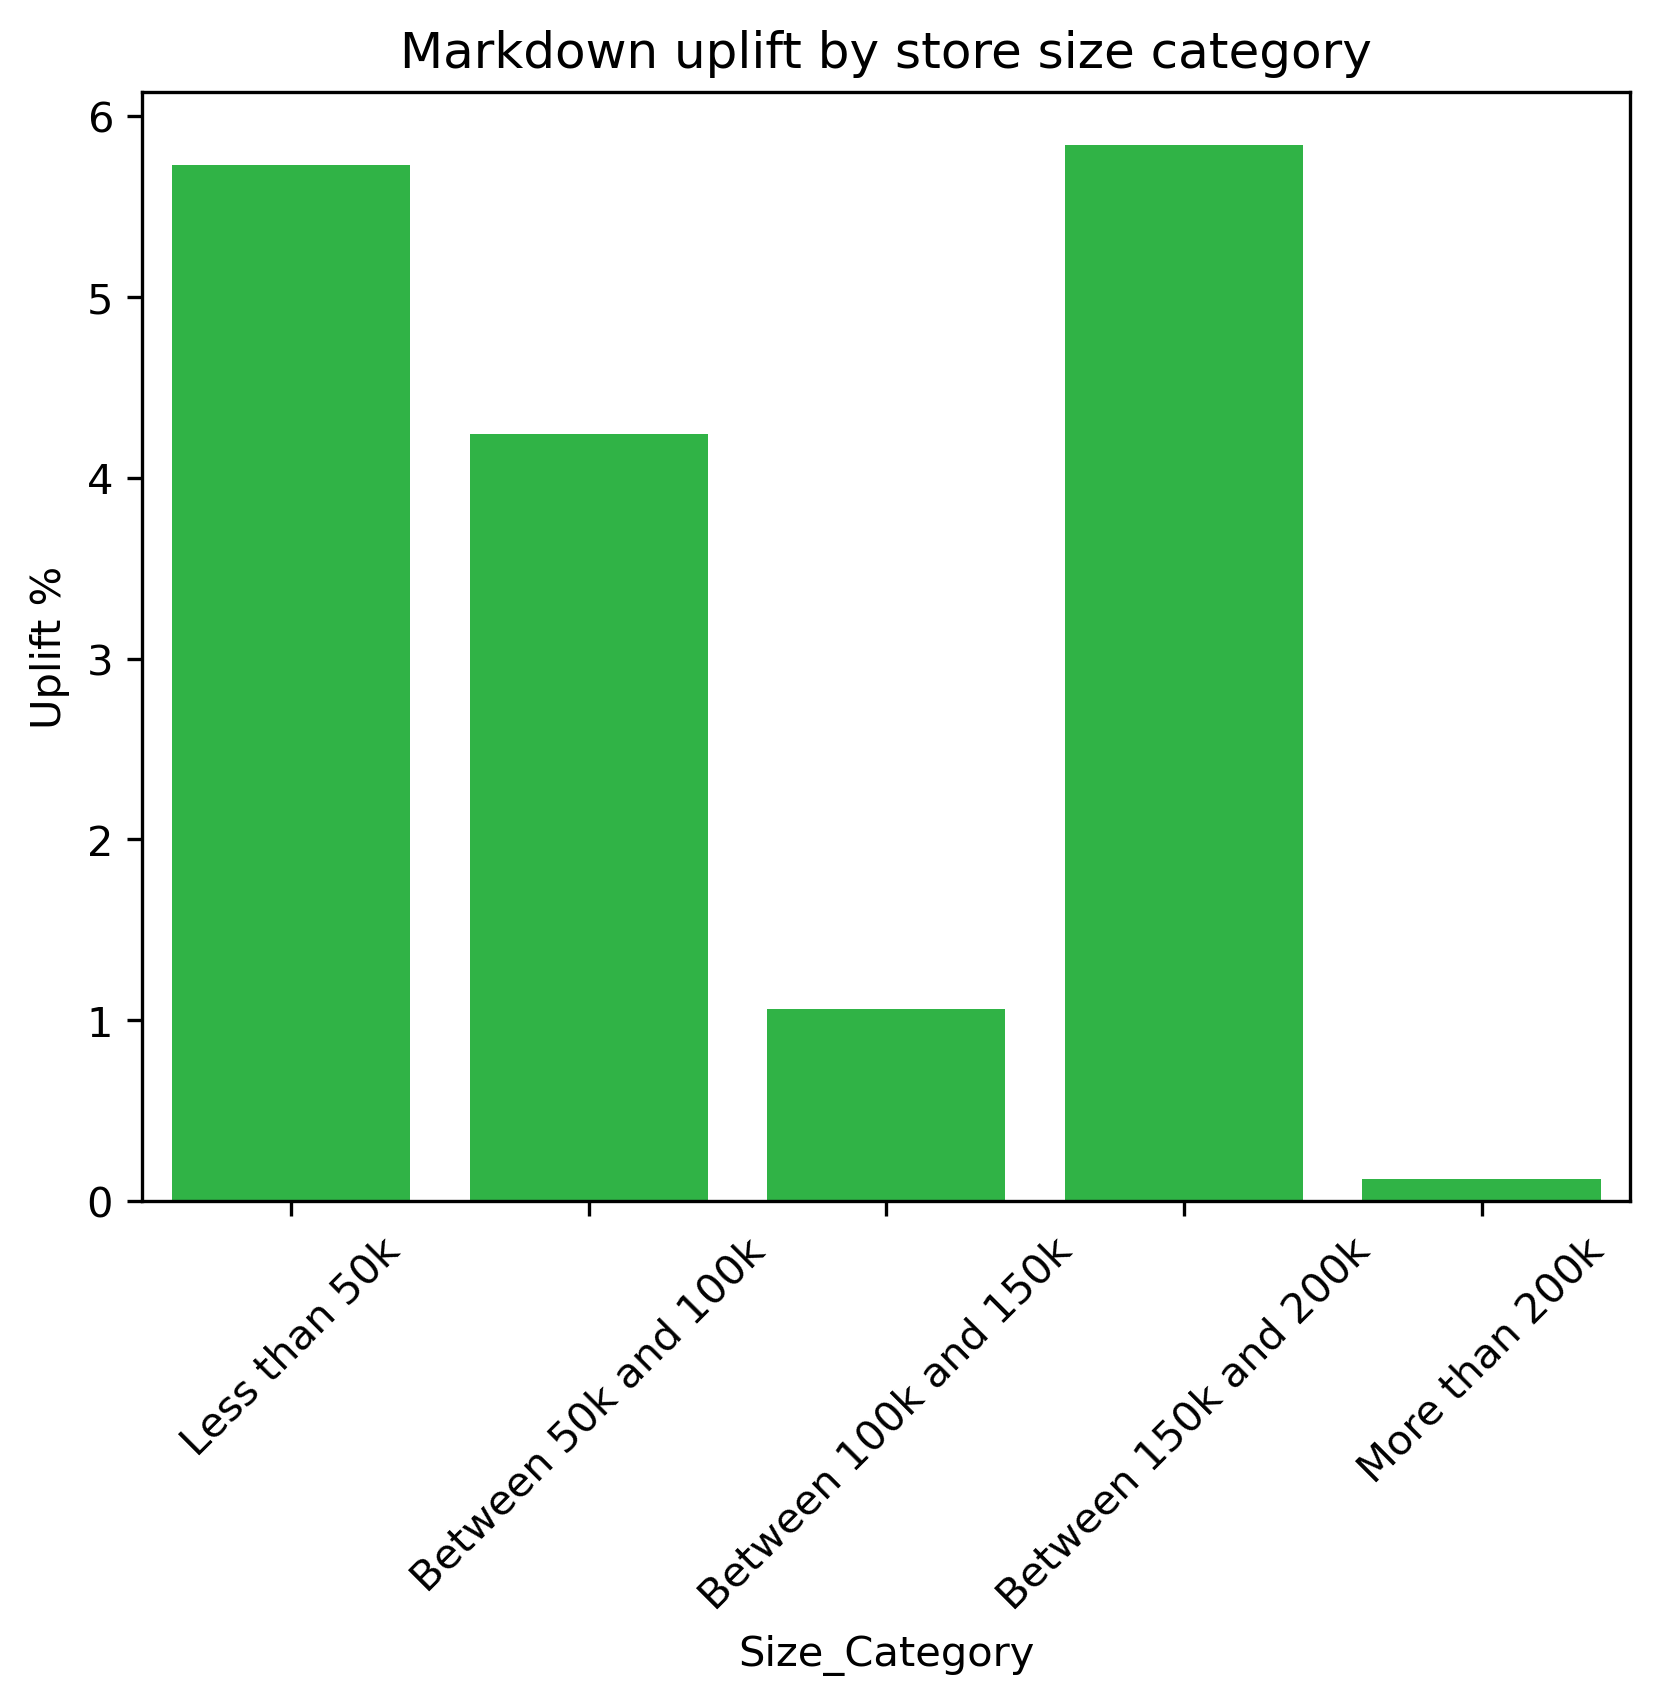

The table this chart was drawn from, first rows:
Size_Category, No_Markdown_Median, Markdown_Median, No_Markdown_Count, Markdown_Count, Uplift %
Between 150k and 200k, 1024388, 1084244, 644, 357, 5.843
Less than 50k, 395231, 417877, 920, 510, 5.73
Between 50k and 100k, 552095, 575526, 368, 204, 4.244
Between 100k and 150k, 871304, 880576, 1012, 561, 1.064
More than 200k, 1588347, 1590275, 1196, 663, 0.1214
